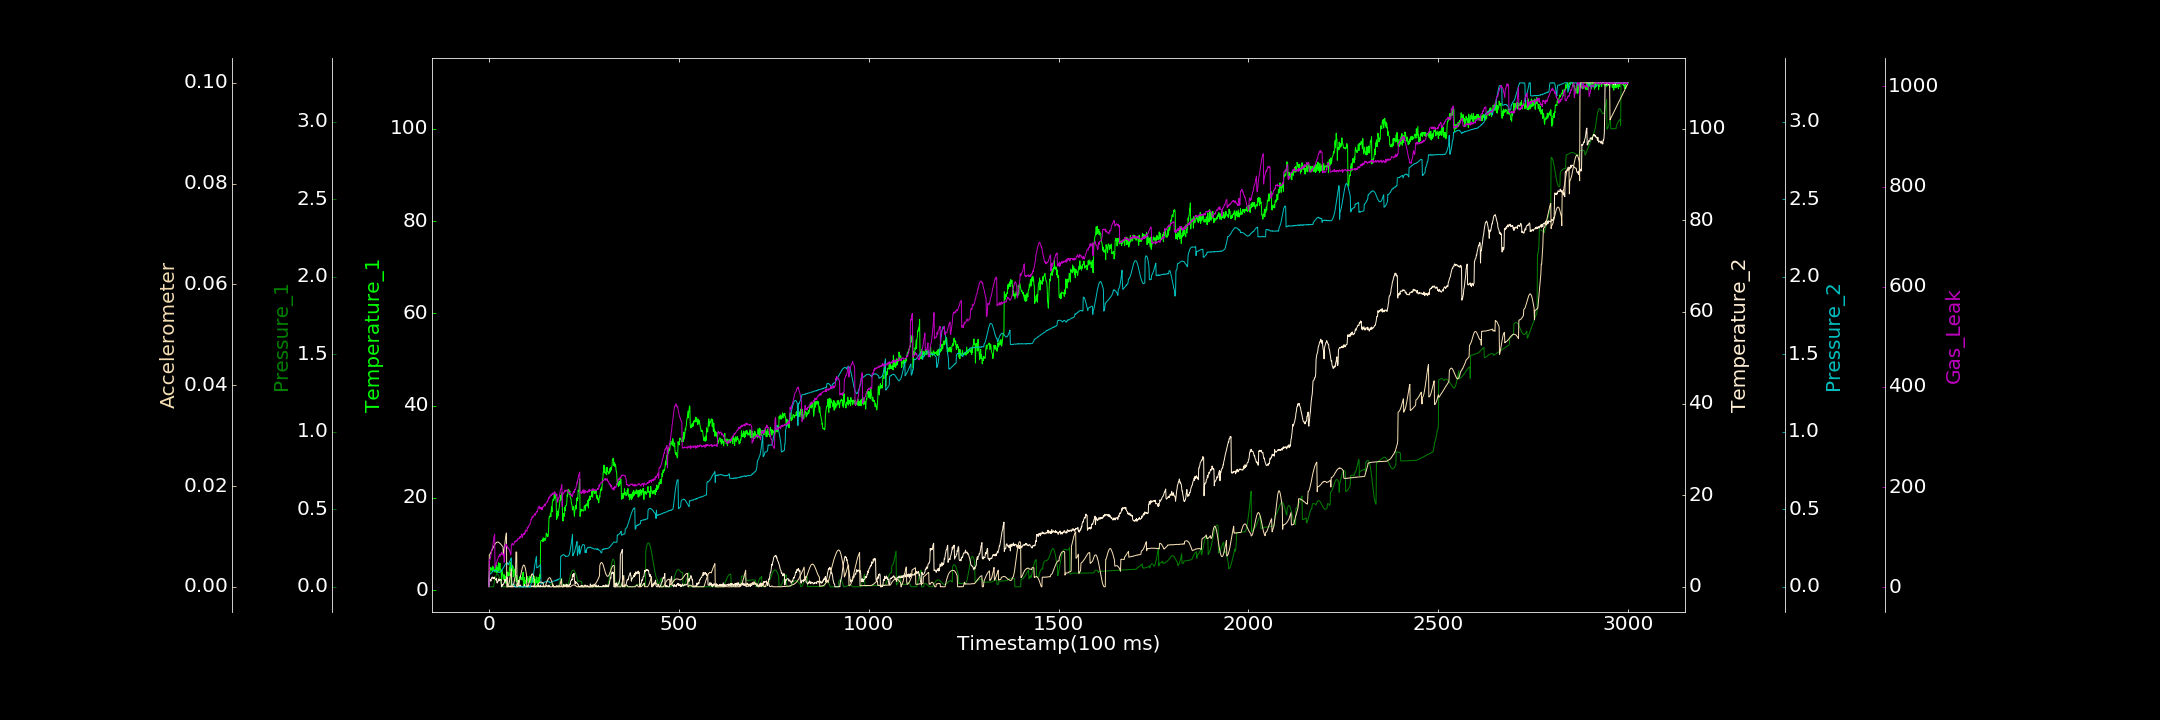

Source data for this figure (header and first rows):
0.000000000, 0.946990451, 0.000134848, 0.437846534, 0.000924597, 0.000028629, 1.167842678
1, 3.774, 0.000000000, 1.938, 0.07968, 0.006361, 55.75
2, 3.556, 0.00006418, 1.339, 0.08134, 0.006457, 54.28
3, 4.013, 0.000000000, 1.575, 0.08371, 0.006588, 56.42
4, 4.797, 0.00004125, 1.576, 0.08409, 0.006627, 59.7
5, 4.936, 0.0001448, 1.216, 0.08544, 0.006822, 62.9
6, 4.394, 0.00001372, 1.659, 0.08838, 0.006979, 66.99
7, 4.62, 0.000000000, 1.986, 0.08946, 0.007119, 71.78
8, 4.26, 0.000000000, 2, 0.09307, 0.007296, 76.31
9, 4.067, 0.000000000, 2.141, 0.09589, 0.007436, 79.48
10, 5.169, 0.000000000, 2.032, 0.09865, 0.007598, 82.71
11, 4.409, 0.000000000, 1.724, 0.1014, 0.007782, 87.56
12, 4.943, 0.00005439, 1.951, 0.1043, 0.007915, 93.95
13, 4.571, 0.01324, 1.827, 0.1036, 0.008055, 100.3
14, 4.423, 0.02608, 2.139, 0.1072, 0.00821, 102.1
15, 4.085, 0.03809, 1.838, 0.1043, 0.008353, 106.2
16, 3.878, 0.04889, 1.75, 0.106, 0.008466, 38.87
17, 4.348, 0.05857, 1.613, 0.1048, 0.008574, 41.31
18, 5.13, 0.06657, 1.573, 0.1041, 0.008696, 43.58
19, 5.126, 0.07285, 1.434, 0.1035, 0.00877, 46.49
20, 5.384, 0.07757, 1.861, 0.1045, 0.008769, 50.52
21, 3.691, 0.08047, 0.8821, 0.1019, 0.008853, 50.81
22, 4.807, 0.08138, 0.822, 0.09849, 0.008873, 55.42
23, 4.8, 0.08027, 1.091, 0.09706, 0.00885, 56.12
24, 4.447, 0.07752, 1.14, 0.09618, 0.008874, 57.95
25, 5.934, 0.07387, 1.5, 0.09524, 0.008858, 60.51
26, 4.075, 0.06813, 1.733, 0.09381, 0.008779, 62.32
27, 5.603, 0.06139, 1.342, 0.09218, 0.008741, 62.82
28, 5.068, 0.05409, 1.352, 0.09338, 0.008666, 65.8
29, 5.84, 0.04605, 1.616, 0.09409, 0.008608, 61.75
30, 4.296, 0.03777, 1.515, 0.09406, 0.008553, 63.87
31, 4.591, 0.02916, 1.605, 0.09667, 0.008454, 66
32, 4.2, 0.02126, 1.565, 0.1011, 0.008381, 65.56
33, 2.11, 0.01379, 0.000000000, 0.1025, 0.00824, 70.13
34, 4.335, 0.006592, 0.003802, 0.1071, 0.008147, 66.5
35, 3.385, 0.0007668, 0.2415, 0.1109, 0.008082, 67.12
36, 3.618, 0.0001366, 0.474, 0.116, 0.008031, 66.25
37, 3.161, 0.0001019, 0.3868, 0.1182, 0.007909, 67.3
38, 2.337, 0.000000000, 0.6222, 0.125, 0.006218, 63.1
39, 3.002, 0.000000000, 0.6808, 0.1278, 0.00675, 65.16
40, 3.367, 0.000000000, 0.9337, 0.1304, 0.007322, 49.94
41, 2.809, 0.000000000, 0.9891, 0.1345, 0.007994, 53.12
42, 1.71, 0.00002805, 1.624, 0.1405, 0.008612, 83.75
43, 3.032, 0.000000000, 1.291, 0.1469, 0.009246, 83.89
44, 1.519, 0.000000000, 1.221, 0.1482, 0.009795, 81.22
45, 2.498, 0.000000000, 1.536, 0.1494, 0.01031, 86.06
46, 1.617, 0.00006646, 1.403, 0.1504, 0.01068, 84.42
47, 3.022, 0.000005808, 2.077, 0.1542, 0.000000000, 82.07
48, 3.972, 0.000000000, 2.132, 0.154, 0.000008675, 82.53
49, 3.208, 0.000000000, 0.000000000, 0.1561, 0.000007066, 81.68
50, 3.202, 0.000000000, 0.1598, 0.1419, 0.0000717, 77.64
51, 3.039, 0.00005061, 0.000000000, 0.1425, 0.0002847, 78.03
52, 3.757, 0.007626, 0.000000000, 0.1477, 0.0004545, 77.96
53, 3.119, 0.02143, 0.1678, 0.1545, 0.0007528, 75.37
54, 4.853, 0.03505, 0.000000000, 0.1577, 0.001143, 75.28
55, 4.264, 0.0476, 0.000000000, 0.1648, 0.001531, 70.91
56, 6.108, 0.05865, 0.2101, 0.1703, 0.002013, 70.01
57, 4.441, 0.000000000, 0.000000000, 0.1738, 0.002541, 65
58, 4.12, 0.00006508, 0.000000000, 0.1815, 0.003017, 65.41
59, 5.089, 0.001995, 0.174, 0.1864, 0.003571, 84.31
60, 4.193, 0.003756, 0.000000000, 0.01244, 0.000008284, 85.07
... 2,939 more rows
